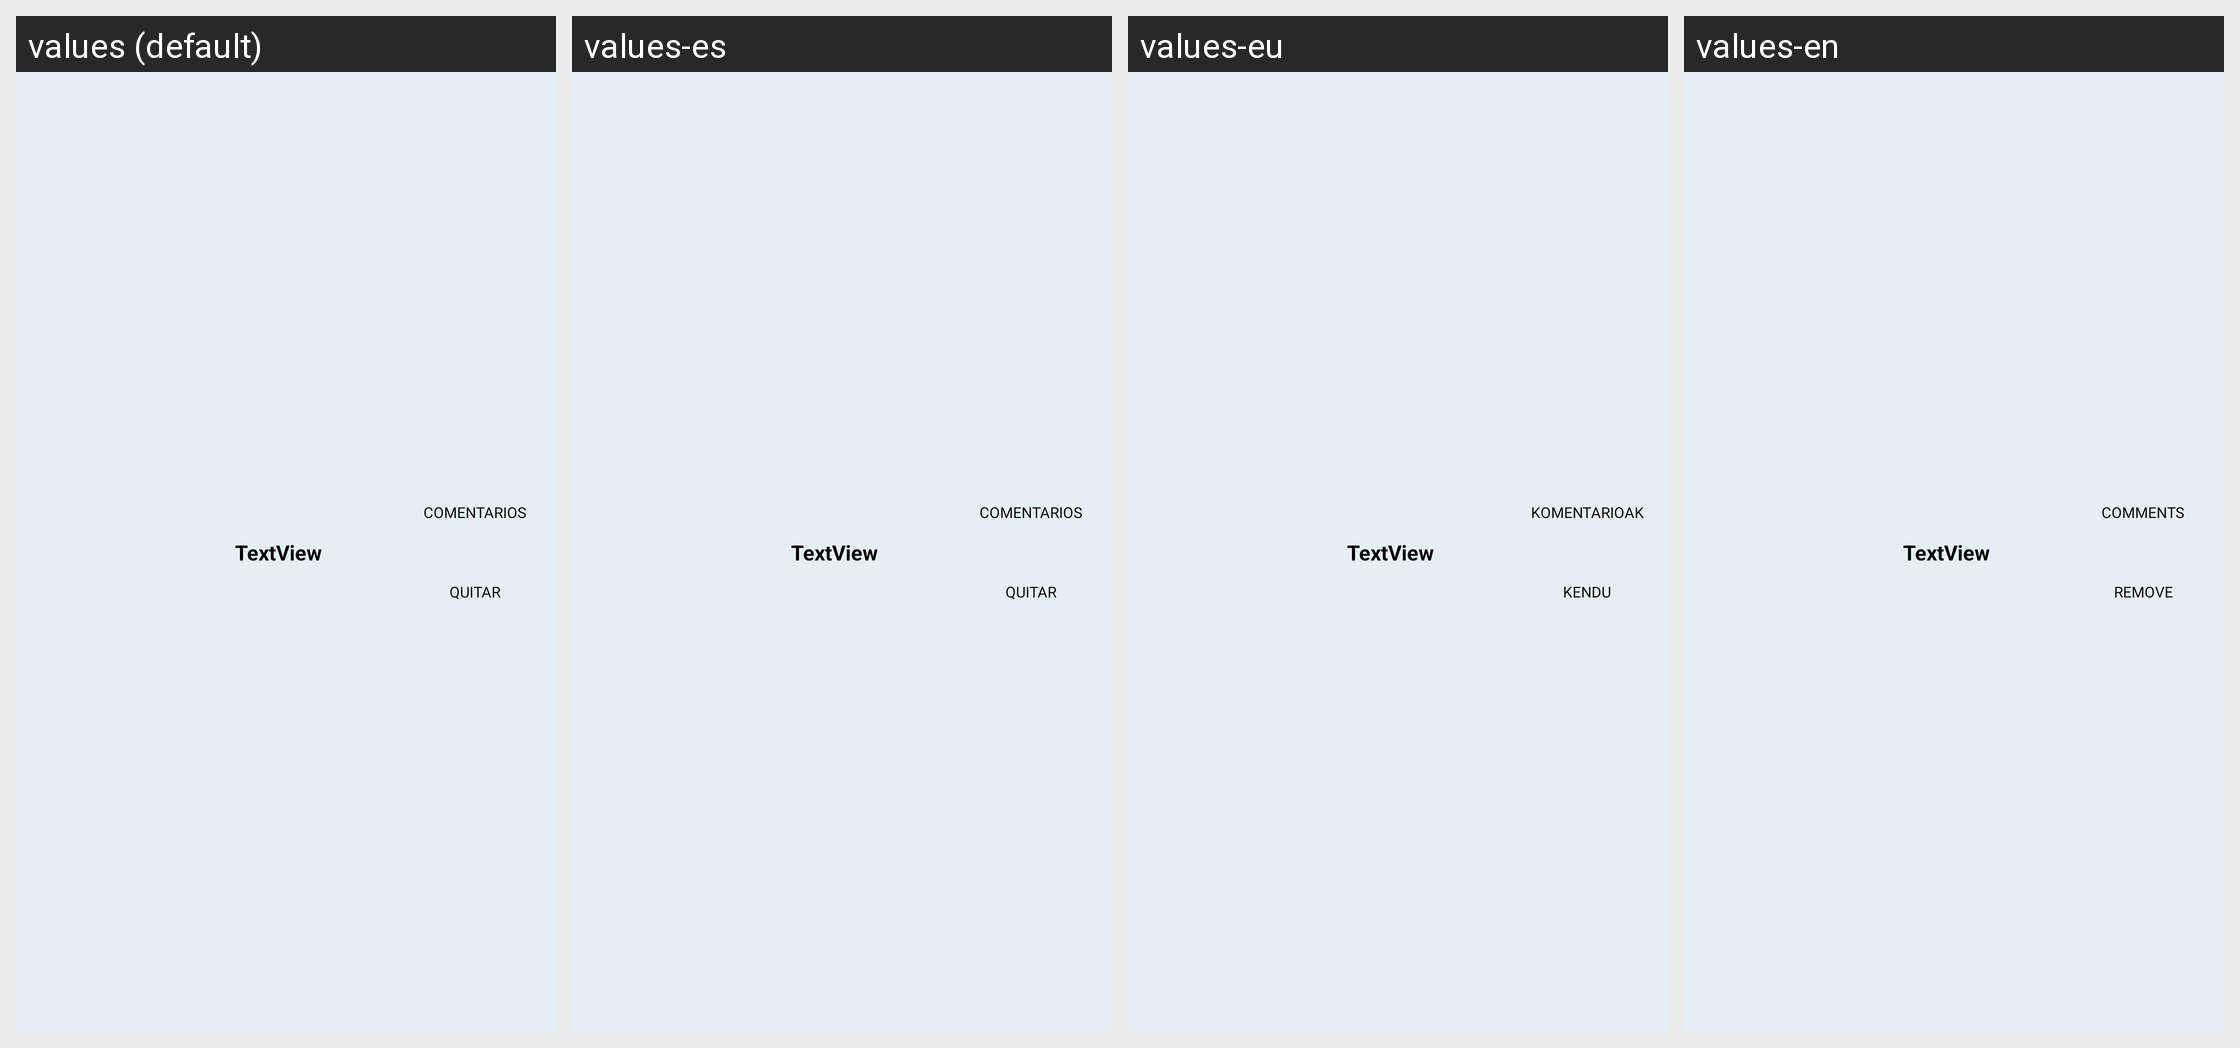

This grid shows one Android layout under several languages. Give, for every string resource on the screen, its name, the default text and each shown locale's text.
Android screen res/layout/fila_favoritos.xml rendered under 4 locales, left to right: values (default), values-es, values-eu, values-en. Device: Nexus 5 (rendered at 1080×1920; each locale shown at half size, 540×960, under a caption strip naming it); theme CustomTheme.
Strings drawn on this screen, with the default value and each locale's value (text and hints the layout hard-codes, and strings that could not be matched under every locale, appear in the picture but are not listed):

ComentariosBoton
  values: Comentarios
  values-es: Comentarios
  values-eu: Komentarioak
  values-en: Comments

Quitar
  values: Quitar
  values-es: Quitar
  values-eu: Kendu
  values-en: Remove
